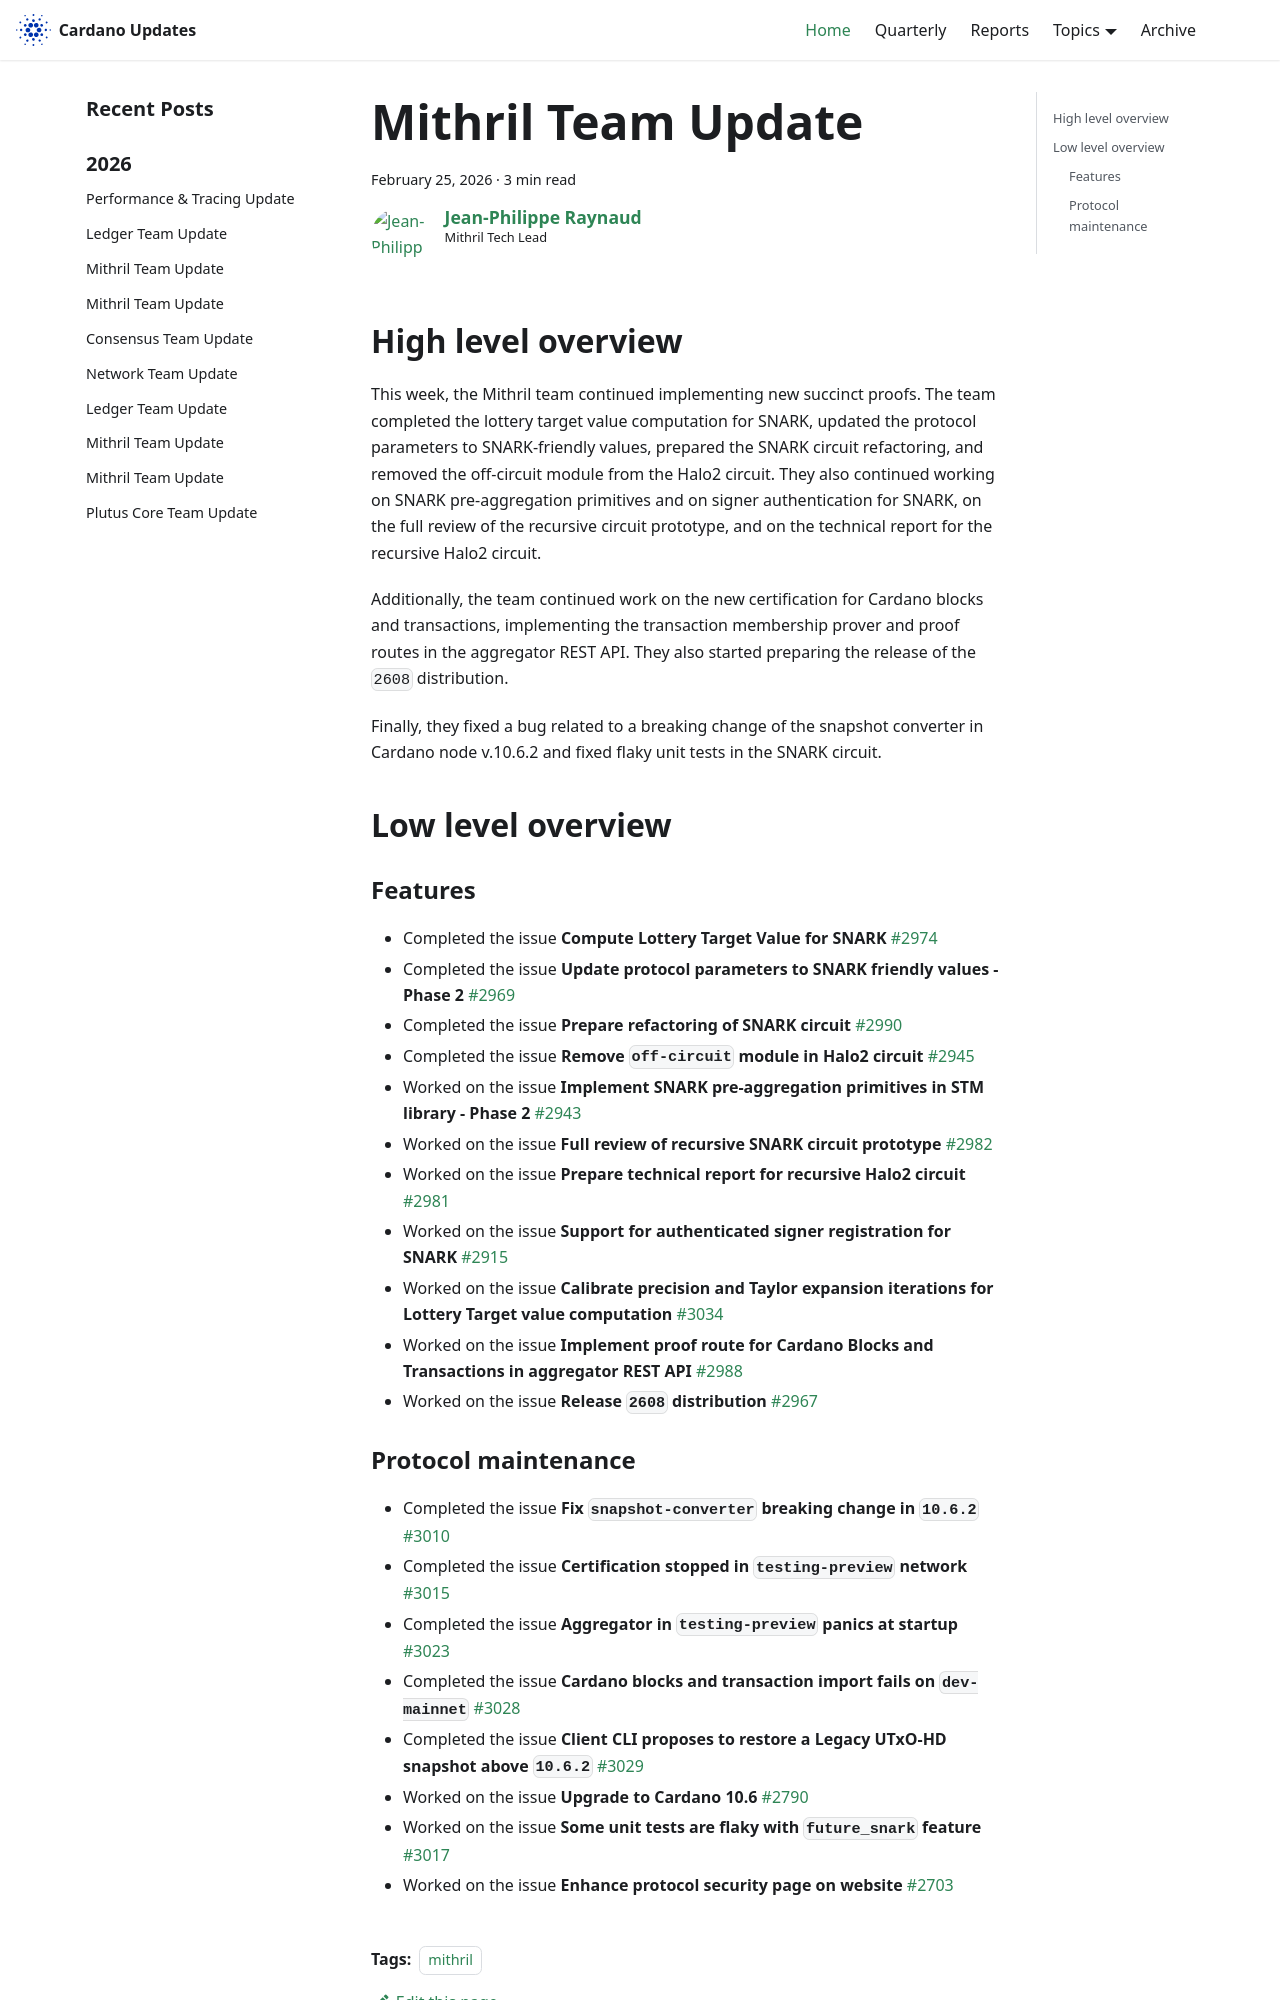

repository: IntersectMBO/cardano-updates · page: 2026-02-25-mithril/index.html · generator: docusaurus

---
title: Mithril Team Update
slug: 2026-02-25-mithril
authors: jpraynaud
tags: [mithril]
hide_table_of_contents: false
---

## High level overview

This week, the Mithril team continued implementing new succinct proofs. The team completed the lottery target value computation for SNARK, updated the protocol parameters to SNARK-friendly values, prepared the SNARK circuit refactoring, and removed the off-circuit module from the Halo2 circuit. They also continued working on SNARK pre-aggregation primitives and on signer authentication for SNARK, on the full review of the recursive circuit prototype, and on the technical report for the recursive Halo2 circuit.

Additionally, the team continued work on the new certification for Cardano blocks and transactions, implementing the transaction membership prover and proof routes in the aggregator REST API. They also started preparing the release of the `2608` distribution.

Finally, they fixed a bug related to a breaking change of the snapshot converter in Cardano node v.10.6.2 and fixed flaky unit tests in the SNARK circuit.

## Low level overview

### Features

- Completed the issue **Compute Lottery Target Value for SNARK** [#2974](https://github.com/input-output-hk/mithril/issues/2974)
- Completed the issue **Update protocol parameters to SNARK friendly values - Phase 2** [#2969](https://github.com/input-output-hk/mithril/issues/2969)
- Completed the issue **Prepare refactoring of SNARK circuit** [#2990](https://github.com/input-output-hk/mithril/issues/2990)
- Completed the issue **Remove `off-circuit` module in Halo2 circuit** [#2945](https://github.com/input-output-hk/mithril/issues/2945)
- Worked on the issue **Implement SNARK pre-aggregation primitives in STM library - Phase 2** [#2943](https://github.com/input-output-hk/mithril/issues/2943)
- Worked on the issue **Full review of recursive SNARK circuit prototype** [#2982](https://github.com/input-output-hk/mithril/issues/2982)
- Worked on the issue **Prepare technical report for recursive Halo2 circuit** [#2981](https://github.com/input-output-hk/mithril/issues/2981)
- Worked on the issue **Support for authenticated signer registration for SNARK** [#2915](https://github.com/input-output-hk/mithril/issues/2915)
- Worked on the issue **Calibrate precision and Taylor expansion iterations for Lottery Target value computation** [#3034](https://github.com/input-output-hk/mithril/issues/3034)
- Worked on the issue **Implement proof route for Cardano Blocks and Transactions in aggregator REST API** [#2988](https://github.com/input-output-hk/mithril/issues/2988)
- Worked on the issue **Release `2608` distribution** [#2967](https://github.com/input-output-hk/mithril/issues/2967)
